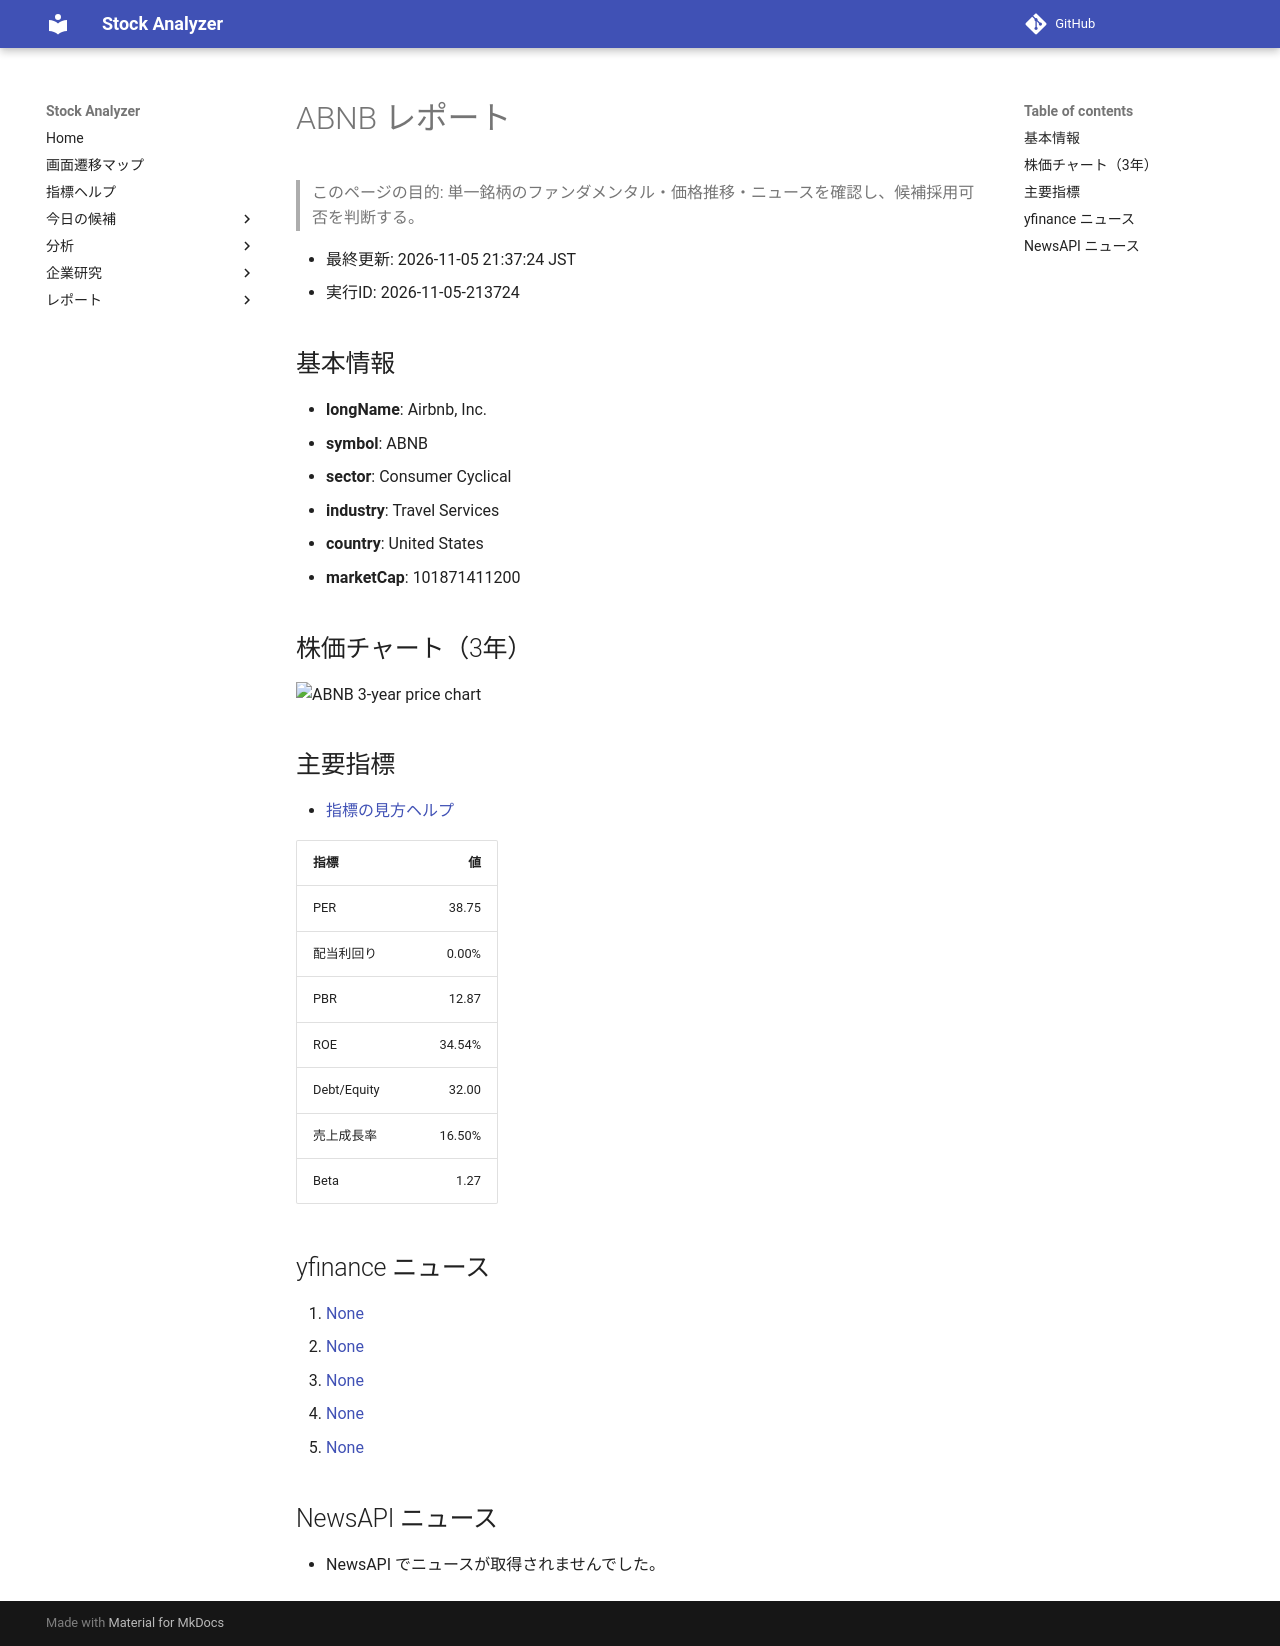

repository: Yumi-note/Making-APP · page: reports/2026-11-05/213724/ABNB/index.html · generator: mkdocs

# ABNB レポート

> このページの目的: 単一銘柄のファンダメンタル・価格推移・ニュースを確認し、候補採用可否を判断する。

- 最終更新: 2026-11-05 21:37:24 JST
- 実行ID: 2026-11-05-213724

## 基本情報

- **longName**: Airbnb, Inc.
- **symbol**: ABNB
- **sector**: Consumer Cyclical
- **industry**: Travel Services
- **country**: United States
- **marketCap**: 101871411200

## 株価チャート（3年）

![ABNB 3-year price chart](ABNB_3y.png)

## 主要指標

- [指標の見方ヘルプ](../../../../indicators.md)

| 指標 | 値 |
|---|---:|
| PER | 38.75 |
| 配当利回り | 0.00% |
| PBR | 12.87 |
| ROE | 34.54% |
| Debt/Equity | 32.00 |
| 売上成長率 | 16.50% |
| Beta | 1.27 |

## yfinance ニュース

1. [None](None)
2. [None](None)
3. [None](None)
4. [None](None)
5. [None](None)

## NewsAPI ニュース

- NewsAPI でニュースが取得されませんでした。
